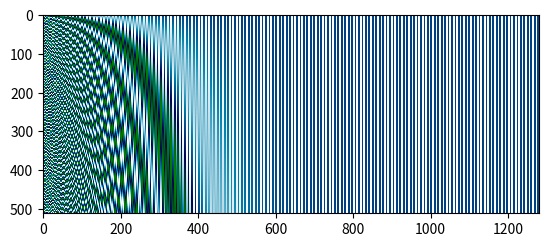

Recreate this plot in Python.
import math
import numpy as np

%matplotlib inline
from matplotlib import pyplot as plt


def get_positional_watermark(max_sequence_length, embedding_dimensions):
    pe_matrix = np.zeros((max_sequence_length, embedding_dimensions), dtype=np.float32)
    
    for pos in range(max_sequence_length):
        for i in range(0, embedding_dimensions, 2):
            pe_matrix[pos,i] = math.sin( pos / math.pow( 10000, (2*i) / embedding_dimensions  ) )
            pe_matrix[pos,i+1] = math.cos( pos / math.pow( 10000, (2*(i+1)) / embedding_dimensions ) )
    
    return pe_matrix

plt.imshow(get_positional_watermark(512, 1280), interpolation='nearest',cmap='ocean')
plt.show()

print ( get_positional_watermark( 8, 24 ) )

